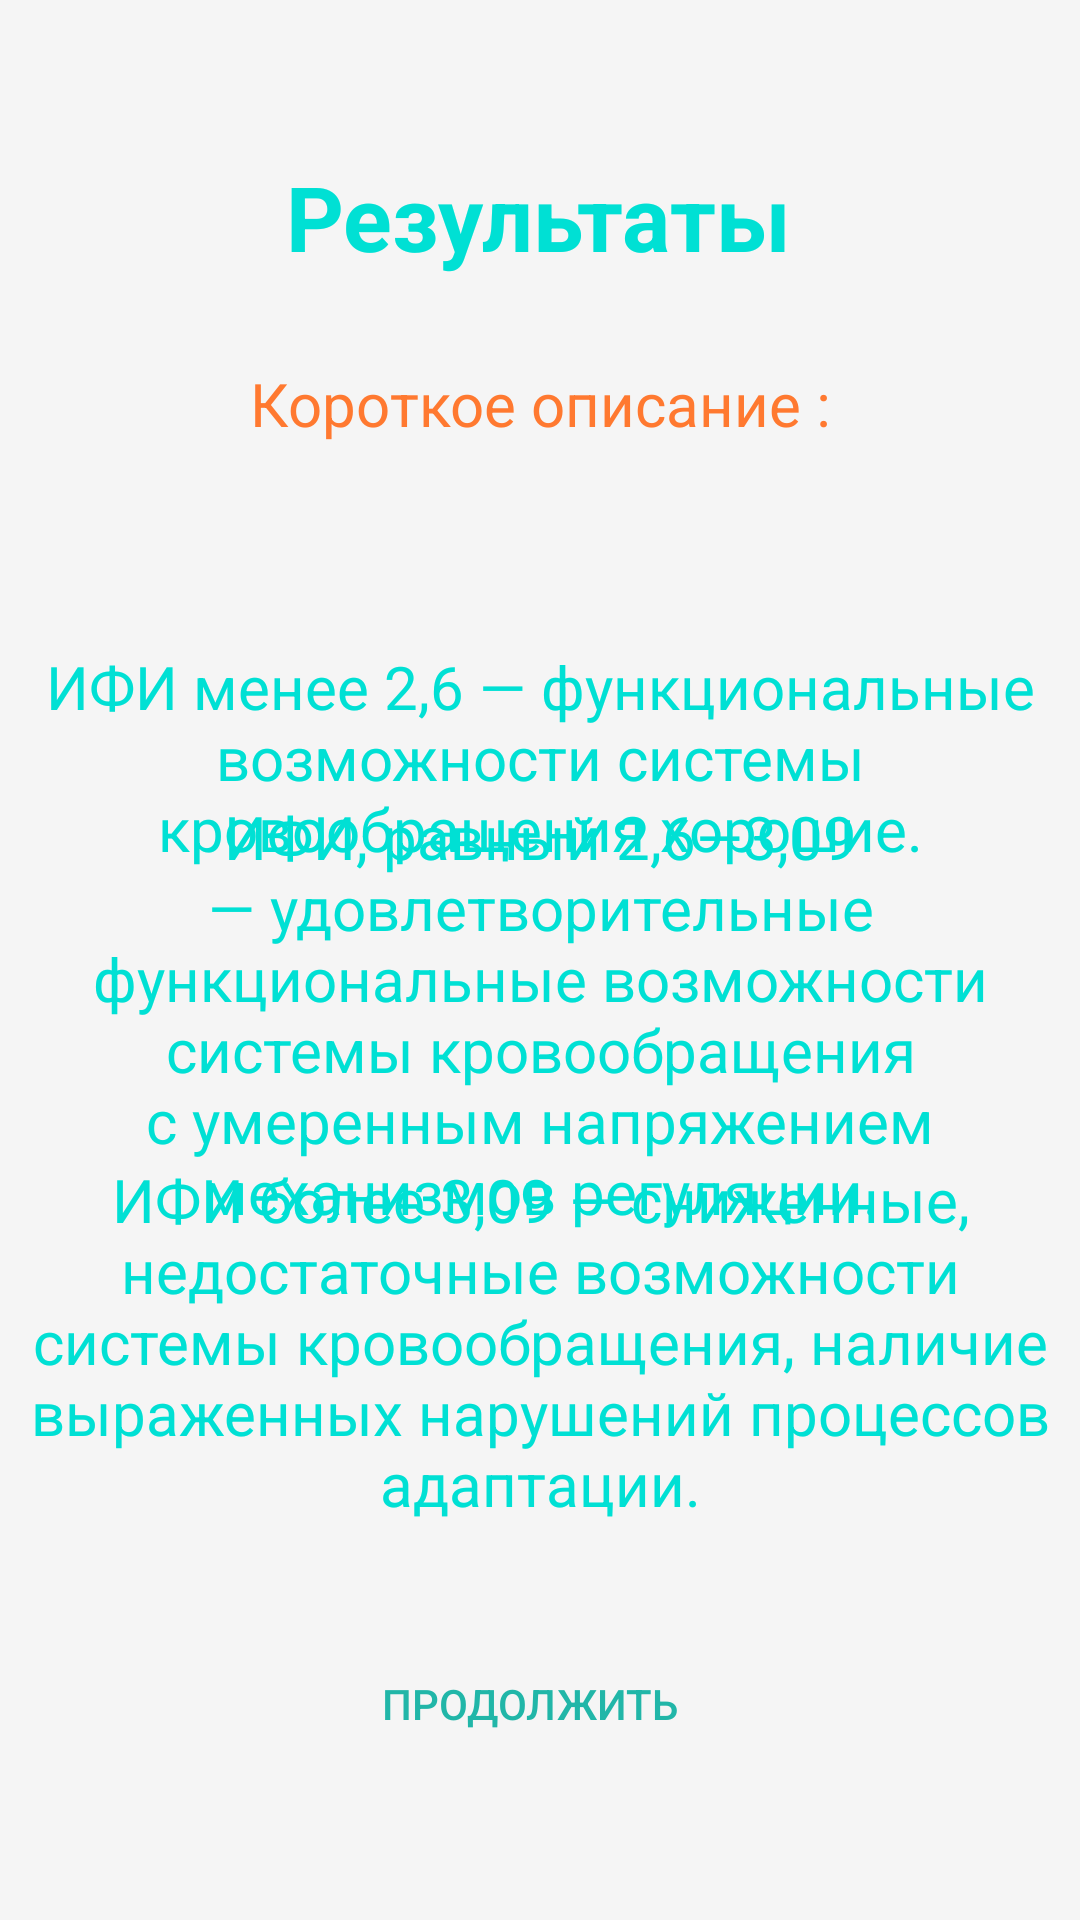

Layout XML and referenced resources for this Android screen:
<!-- AndroidManifest.xml: application theme Theme.Praktika -->
<!-- res/layout/activity_result7.xml -->
<?xml version="1.0" encoding="utf-8"?>
<androidx.constraintlayout.widget.ConstraintLayout xmlns:android="http://schemas.android.com/apk/res/android"
    xmlns:app="http://schemas.android.com/apk/res-auto"
    xmlns:tools="http://schemas.android.com/tools"
    android:layout_width="match_parent"
    android:layout_height="match_parent"
    tools:context=".Result7"
    android:background="#F5F5F5">

    <TextView
        android:id="@+id/textView2"
        android:layout_width="wrap_content"
        android:layout_height="wrap_content"
        android:layout_marginTop="52dp"
        android:text="@string/res"
        android:textColor="#00E0D4"
        android:textSize="30sp"
        android:textStyle="bold"
        app:layout_constraintEnd_toEndOf="parent"
        app:layout_constraintHorizontal_bias="0.497"
        app:layout_constraintStart_toStartOf="parent"
        app:layout_constraintTop_toTopOf="parent" />

    <TextView
        android:id="@+id/textView4"
        android:layout_width="wrap_content"
        android:layout_height="wrap_content"
        android:layout_marginBottom="8dp"
        android:text="@string/shDiscr"
        android:textColor="#FF7930"
        android:textSize="20sp"
        app:layout_constraintBottom_toTopOf="@+id/textView5"
        app:layout_constraintEnd_toEndOf="@+id/textView5"
        app:layout_constraintHorizontal_bias="0.504"
        app:layout_constraintStart_toStartOf="@+id/textView5" />

    <TextView
        android:id="@+id/textView5"
        android:layout_width="300dp"
        android:layout_height="50dp"
        android:layout_marginTop="156dp"
        android:textAlignment="center"
        android:textColor="#FF7930"
        android:textSize="23sp"
        android:textStyle="bold"
        app:layout_constraintEnd_toEndOf="parent"
        app:layout_constraintHorizontal_bias="0.495"
        app:layout_constraintStart_toStartOf="parent"
        app:layout_constraintTop_toTopOf="parent" />

    <TextView
        android:id="@+id/textView6"
        android:layout_width="360dp"
        android:layout_height="wrap_content"
        android:text="@string/discriptionFunctions1"
        android:textAlignment="center"
        android:textColor="#00E0D4"
        android:textSize="20sp"
        app:layout_constraintBottom_toBottomOf="parent"
        app:layout_constraintEnd_toEndOf="parent"
        app:layout_constraintHorizontal_bias="0.49"
        app:layout_constraintStart_toStartOf="parent"
        app:layout_constraintTop_toBottomOf="@+id/textView5"
        app:layout_constraintVertical_bias="0.026" />

    <TextView
        android:id="@+id/textView18"
        android:layout_width="360dp"
        android:layout_height="wrap_content"
        android:text="@string/discriptionFunctions2"
        android:textAlignment="center"
        android:textColor="#00E0D4"
        android:textSize="20sp"
        app:layout_constraintBottom_toTopOf="@+id/textView19"
        app:layout_constraintEnd_toEndOf="parent"
        app:layout_constraintHorizontal_bias="0.49"
        app:layout_constraintStart_toStartOf="parent"
        app:layout_constraintTop_toBottomOf="@+id/textView6" />

    <TextView
        android:id="@+id/textView19"
        android:layout_width="360dp"
        android:layout_height="wrap_content"
        android:layout_marginBottom="132dp"
        android:text="@string/discriptionFunctions3"
        android:textAlignment="center"
        android:textColor="#00E0D4"
        android:textSize="20sp"
        app:layout_constraintBottom_toBottomOf="parent"
        app:layout_constraintEnd_toEndOf="parent"
        app:layout_constraintHorizontal_bias="0.313"
        app:layout_constraintStart_toStartOf="parent" />

    <Button
        android:id="@+id/button2"
        android:layout_width="290dp"
        android:layout_height="40dp"
        android:layout_marginBottom="52dp"
        android:background="@drawable/blue_button"
        android:onClick="NextClick"
        android:text="@string/Cont"
        android:textColor="#21B6A8"
        android:textSize="14sp"
        app:layout_constraintBottom_toBottomOf="parent"
        app:layout_constraintEnd_toEndOf="parent"
        app:layout_constraintHorizontal_bias="0.454"
        app:layout_constraintStart_toStartOf="parent" />

</androidx.constraintlayout.widget.ConstraintLayout>
<!-- resources referenced by this layout -->
<resources>
  <string name="Cont">Продолжить</string>
  <string name="discriptionFunctions1">ИФИ менее 2,6 — функциональные возможности системы кровообращения хорошие.</string>
  <string name="discriptionFunctions2">ИФИ, равный 2,6—3,09 — удовлетворительные функциональные возможности системы кровообращения с умеренным напряжением механизмов регуляции.</string>
  <string name="discriptionFunctions3">ИФИ более 3,09 — сниженные, недостаточные возможности системы кровообращения, наличие выраженных нарушений процессов адаптации.</string>
  <string name="res">Результаты</string>
  <string name="shDiscr">Короткое описание :</string>
  <style name="Theme.Praktika" parent="Theme.AppCompat.Light.NoActionBar">
          
          <item name="colorPrimary">@color/purple_500</item>
          <item name="colorPrimaryVariant">@color/purple_700</item>
          <item name="colorOnPrimary">@color/white</item>
          
          <item name="colorSecondary">@color/teal_200</item>
          <item name="colorSecondaryVariant">@color/teal_700</item>
          <item name="colorOnSecondary">@color/black</item>
          
          <item name="android:statusBarColor" tools:targetApi="l">?attr/colorPrimaryVariant</item>
          
      </style>
  <!-- not gathered from this repository: default colours our renderer supplied (Android Studio template values) -->
  <color name="purple_500">#FF6200EE</color>
  <color name="purple_700">#FF3700B3</color>
  <color name="teal_200">#FF03DAC5</color>
  <color name="teal_700">#FF018786</color>
  <color name="black">#FF000000</color>
  <color name="white">#FFFFFFFF</color>
</resources>
